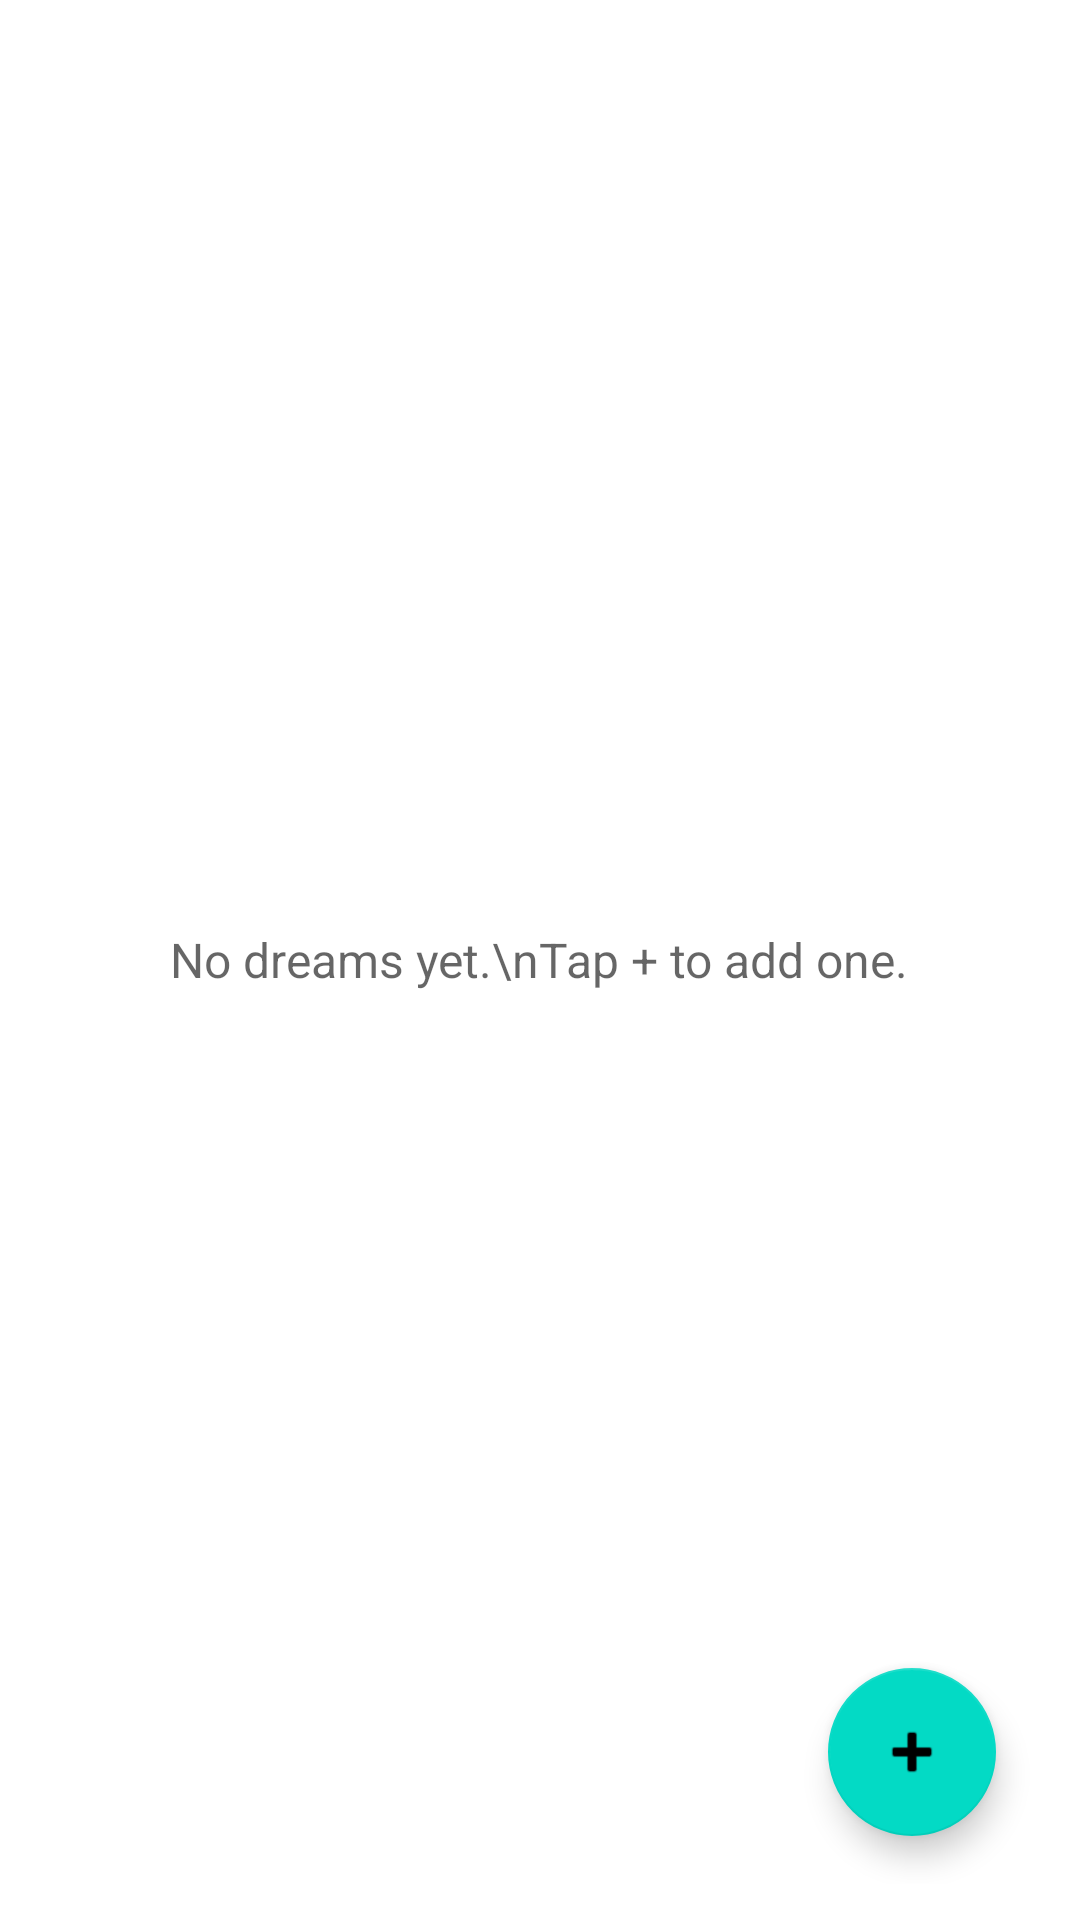

Write the Android layout XML for this screen, with the resource values it uses.
<!-- AndroidManifest.xml: application theme Theme.ProjectMorpheus -->
<!-- res/layout/fragment_journal.xml -->
<?xml version="1.0" encoding="utf-8"?>
<FrameLayout xmlns:android="http://schemas.android.com/apk/res/android"
    android:layout_width="match_parent"
    android:layout_height="match_parent"
    android:padding="12dp">

    <ListView
        android:id="@+id/journal_list_view"
        android:layout_width="match_parent"
        android:layout_height="match_parent"
        android:divider="@android:color/darker_gray"
        android:dividerHeight="1dp" />

    <TextView
        android:id="@+id/text_journal"
        android:layout_width="wrap_content"
        android:layout_height="wrap_content"
        android:text="No dreams yet.\nTap + to add one."
        android:textAlignment="center"
        android:textSize="16sp"
        android:textColor="?android:attr/textColorSecondary"
        android:layout_gravity="center" />

    <com.google.android.material.floatingactionbutton.FloatingActionButton
        android:id="@+id/add_journal_fab"
        android:layout_width="wrap_content"
        android:layout_height="wrap_content"
        android:layout_gravity="bottom|end"
        android:layout_margin="16dp"
        android:contentDescription="Add journal entry"
        android:src="@android:drawable/ic_input_add" />
</FrameLayout>
<!-- resources referenced by this layout -->
<resources>
  <style name="Theme.ProjectMorpheus" parent="Theme.MaterialComponents.DayNight.DarkActionBar">
          
          <item name="colorPrimary">@color/purple_500</item>
          <item name="colorPrimaryVariant">@color/purple_700</item>
          <item name="colorOnPrimary">@color/white</item>
          
          <item name="colorSecondary">@color/teal_200</item>
          <item name="colorSecondaryVariant">@color/teal_700</item>
          <item name="colorOnSecondary">@color/black</item>
  
          
          <item name="colorButtonNormal">@android:color/transparent</item>
          <item name="android:colorButtonNormal">@android:color/transparent</item>
          
          <item name="android:statusBarColor">?attr/colorPrimaryVariant</item>
          
      </style>
  <!-- not gathered from this repository: default colours our renderer supplied (Android Studio template values) -->
  <color name="purple_500">#FF6200EE</color>
  <color name="purple_700">#FF3700B3</color>
  <color name="teal_200">#FF03DAC5</color>
  <color name="teal_700">#FF018786</color>
  <color name="black">#FF000000</color>
  <color name="white">#FFFFFFFF</color>
</resources>
